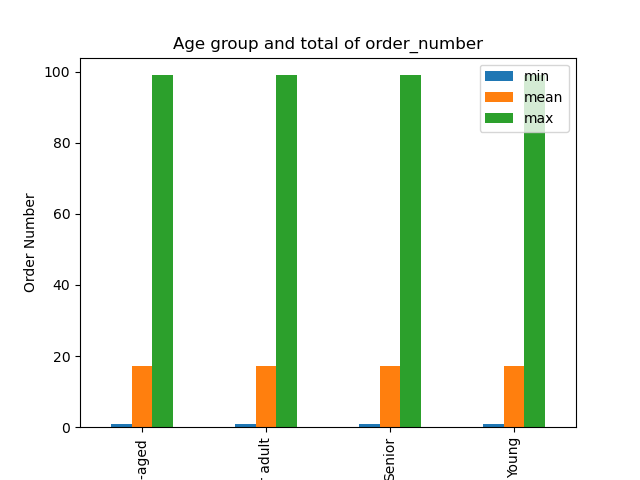

Source data for this figure (header and first rows):
age_group, min, mean, max
Middle-aged, 1, 17.23, 99
Older adult, 1, 17.13, 99
Senior, 1, 17.1, 99
Young, 1, 17.11, 99
